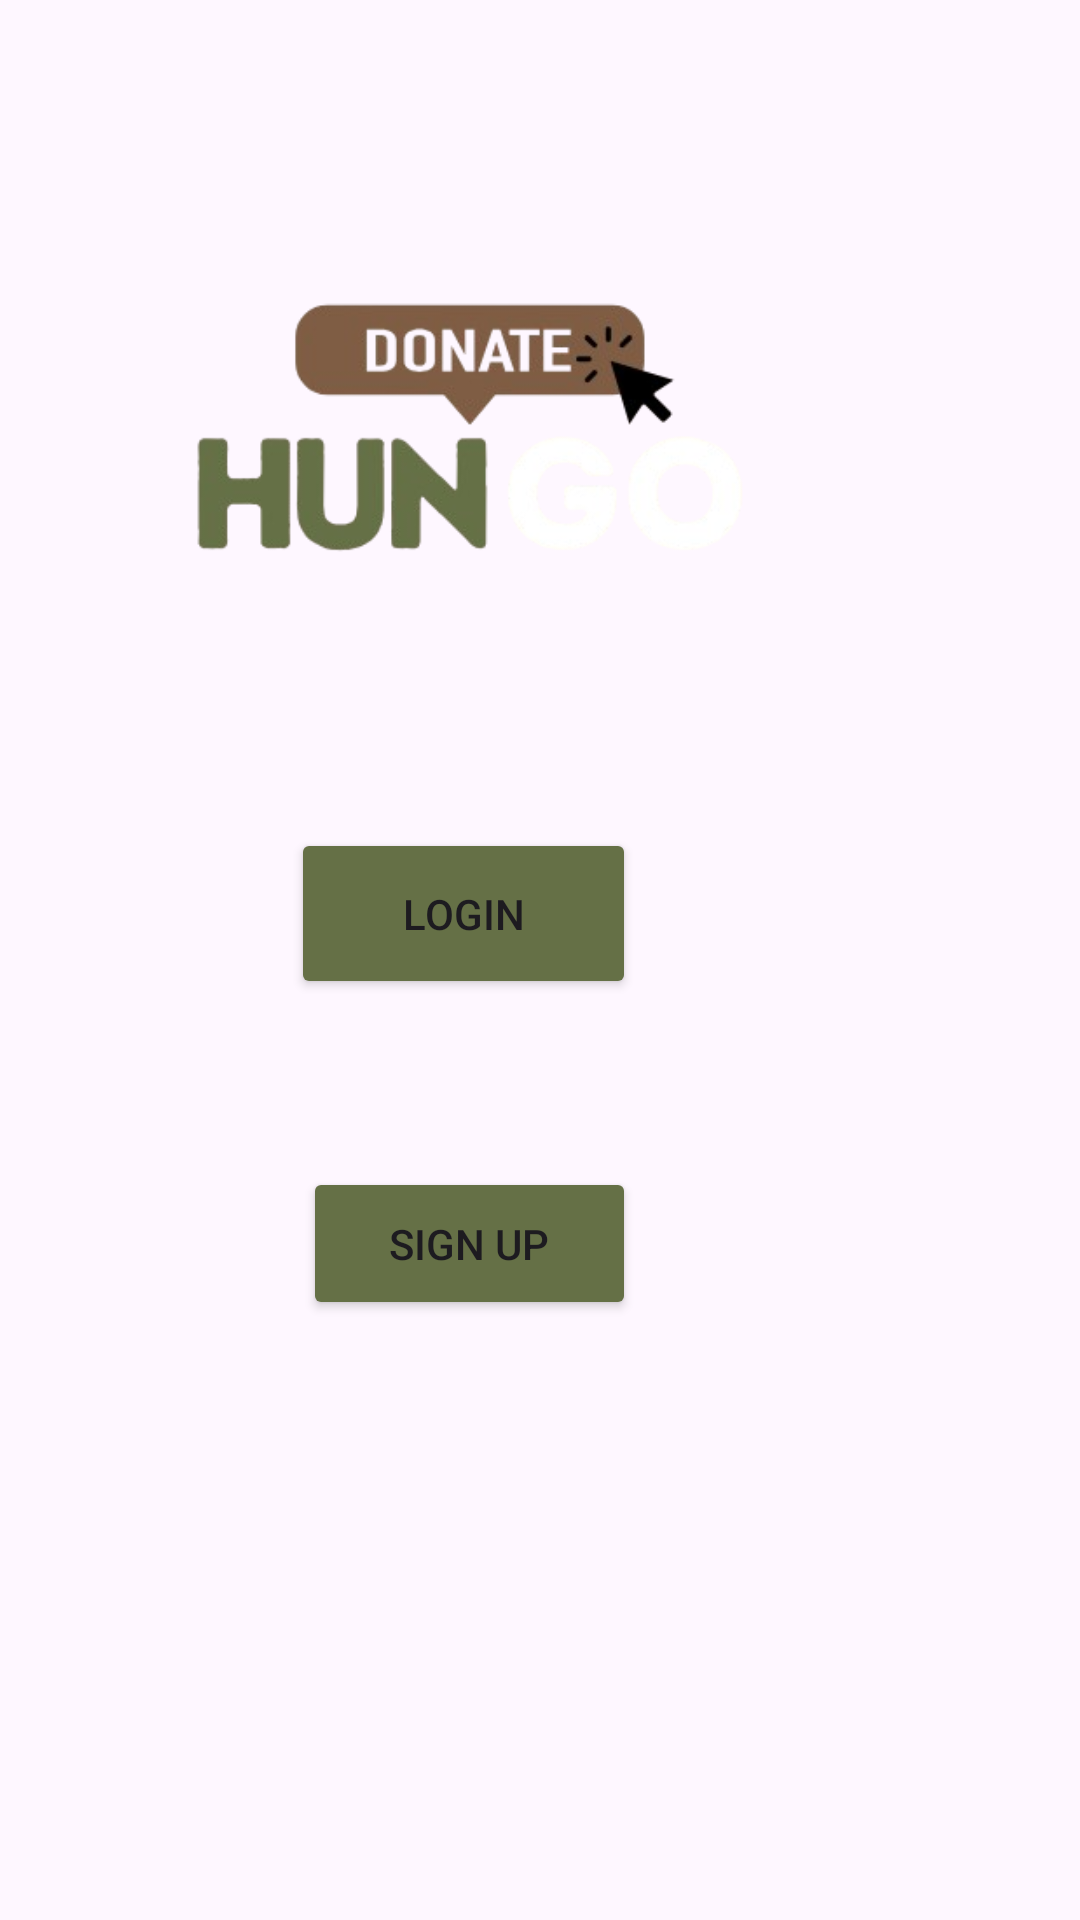

Write the Android layout XML for this screen, with the resource values it uses.
<!-- AndroidManifest.xml: application theme Theme.WIA_2007_GroupProject -->
<!-- res/layout/fragment_home.xml -->
<?xml version="1.0" encoding="utf-8"?>
<androidx.constraintlayout.widget.ConstraintLayout
    xmlns:android="http://schemas.android.com/apk/res/android"
    xmlns:app="http://schemas.android.com/apk/res-auto"
    xmlns:tools="http://schemas.android.com/tools"
    android:layout_width="match_parent"
    android:layout_height="match_parent"
    tools:context=".homeFragment"
    android:background="@drawable/hungowallpaper">

    <ImageView
        android:id="@+id/imageView"
        android:layout_width="245dp"
        android:layout_height="96dp"
        android:layout_marginTop="96dp"
        android:layout_marginEnd="80dp"
        android:src="@drawable/hungologo2"
        app:layout_constraintEnd_toEndOf="parent"
        app:layout_constraintTop_toTopOf="parent"
        tools:ignore="ContentDescription,MissingConstraints" />

    <Button
        android:id="@+id/SignUpBtn"
        android:layout_width="111dp"
        android:layout_height="51dp"
        android:layout_marginTop="56dp"
        android:layout_marginEnd="148dp"
        android:backgroundTint="#657046"
        android:text="@string/sign_up"
        app:layout_constraintEnd_toEndOf="parent"
        app:layout_constraintTop_toBottomOf="@+id/LoginBtn" />

    <Button
        android:id="@+id/LoginBtn"
        android:layout_width="115dp"
        android:layout_height="57dp"
        android:layout_marginTop="84dp"
        android:layout_marginEnd="148dp"
        android:backgroundTint="#657046"
        android:text="@string/login"
        app:layout_constraintEnd_toEndOf="parent"
        app:layout_constraintTop_toBottomOf="@+id/imageView" />


</androidx.constraintlayout.widget.ConstraintLayout>
<!-- resources referenced by this layout -->
<resources>
  <!-- drawable hungologo2: png bitmap (drawable, 40267 bytes) -->
  <string name="login">Login</string>
  <string name="sign_up">Sign Up</string>
  <style name="Theme.WIA_2007_GroupProject" parent="Base.Theme.WIA_2007_GroupProject" />
  <style name="Base.Theme.WIA_2007_GroupProject" parent="Theme.Material3.DayNight.NoActionBar">
          
          
      </style>
</resources>
